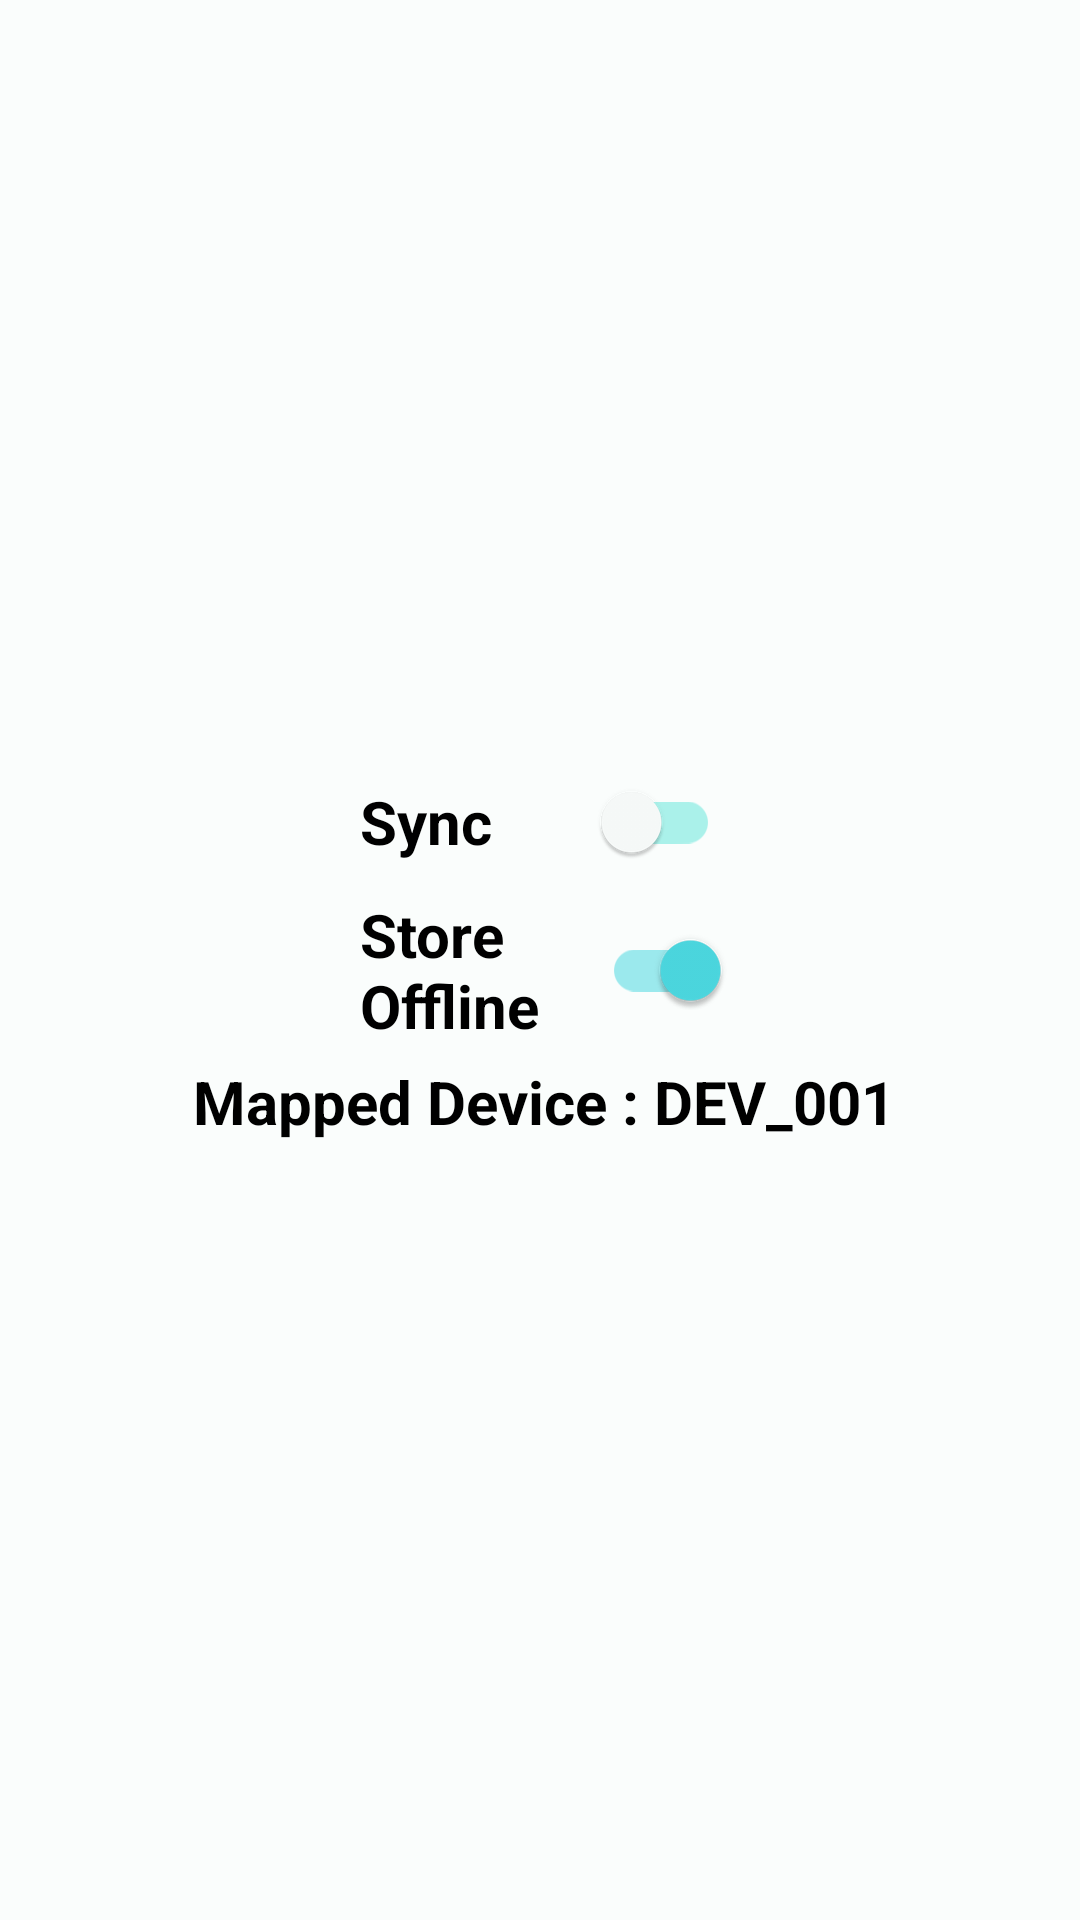

Write the Android layout XML for this screen, with the resource values it uses.
<!-- AndroidManifest.xml: application theme AppTheme -->
<!-- res/layout/fragment_bluetooth.xml -->
<?xml version="1.0" encoding="utf-8"?>
<LinearLayout xmlns:android="http://schemas.android.com/apk/res/android"
    xmlns:tools="http://schemas.android.com/tools"
    android:layout_width="match_parent"
    android:layout_height="match_parent"
    xmlns:app="http://schemas.android.com/apk/res-auto"
    tools:context=".BluetoothFragment"
    android:orientation="vertical">

   <com.google.android.material.switchmaterial.SwitchMaterial
       android:layout_width = "match_parent"
       android:layout_height="wrap_content"
       android:layout_marginTop="250dp"
       android:paddingHorizontal="120dp"
       android:textSize="20sp"
       android:textStyle="bold"
       android:elevation="10dp"
       android:text="Sync"

       android:theme="@style/ThemeOverlay.App.Switch"/>

    <com.google.android.material.switchmaterial.SwitchMaterial
        android:layout_width="match_parent"
        android:layout_height="wrap_content"
        android:text="Store Offline"
        android:paddingHorizontal="120dp"
        android:textSize="20sp"
        android:textStyle="bold"
        android:checked="true"
        android:elevation="10dp"
        android:theme="@style/ThemeOverlay.App.Switch"/>

    <TextView
        android:layout_width="match_parent"
        android:layout_height="40dp"
        android:layout_marginTop="5dp"
        android:layout_marginLeft="2dp"
        android:text="Mapped Device : DEV_001"
        android:textSize="20sp"
        android:textStyle="bold"
        android:textAlignment="center"
        android:textColor="@color/tableText"/>

</LinearLayout>
<!-- resources referenced by this layout -->
<resources>
  <color name="tableText">#000000</color>
  <style name="ThemeOverlay.App.Switch" parent="">
          <item name="colorOnSurface">@color/teal_200</item>
          <item name="colorSecondary">@color/md_theme_light_inversePrimary</item>
      </style>
  <color name="teal_200">#FF03DAC5</color>
  <color name="md_theme_light_inversePrimary">#4CD9E1</color>
  <color name="md_theme_dark_surfaceTint">#4CD9E1</color>
  <color name="md_theme_light_onPrimary">#FFFFFF</color>
  <color name="md_theme_light_primaryContainer">#6FF6FE</color>
  <color name="md_theme_light_onPrimaryContainer">#002022</color>
  <color name="md_theme_light_secondary">#4A6364</color>
  <color name="md_theme_light_onSecondary">#FFFFFF</color>
  <color name="md_theme_light_secondaryContainer">#CCE8E9</color>
  <color name="md_theme_light_onSecondaryContainer">#041F21</color>
  <color name="md_theme_light_tertiary">#4E5F7D</color>
  <color name="md_theme_light_onTertiary">#FFFFFF</color>
  <color name="md_theme_light_tertiaryContainer">#D6E3FF</color>
  <color name="md_theme_light_onTertiaryContainer">#081C36</color>
  <color name="md_theme_light_error">#BA1A1A</color>
  <color name="md_theme_light_errorContainer">#FFDAD6</color>
  <color name="md_theme_light_onError">#FFFFFF</color>
  <color name="md_theme_light_onErrorContainer">#410002</color>
  <color name="md_theme_light_background">#FAFDFC</color>
  <color name="md_theme_light_onBackground">#191C1C</color>
  <color name="md_theme_light_surface">#FAFDFC</color>
  <color name="md_theme_light_onSurface">#191C1C</color>
  <color name="md_theme_light_surfaceVariant">#DAE4E5</color>
  <color name="md_theme_light_onSurfaceVariant">#3F4949</color>
  <color name="md_theme_light_outline">#6F7979</color>
  <color name="md_theme_light_inverseOnSurface">#EFF1F1</color>
  <color name="md_theme_light_inverseSurface">#2D3131</color>
</resources>
